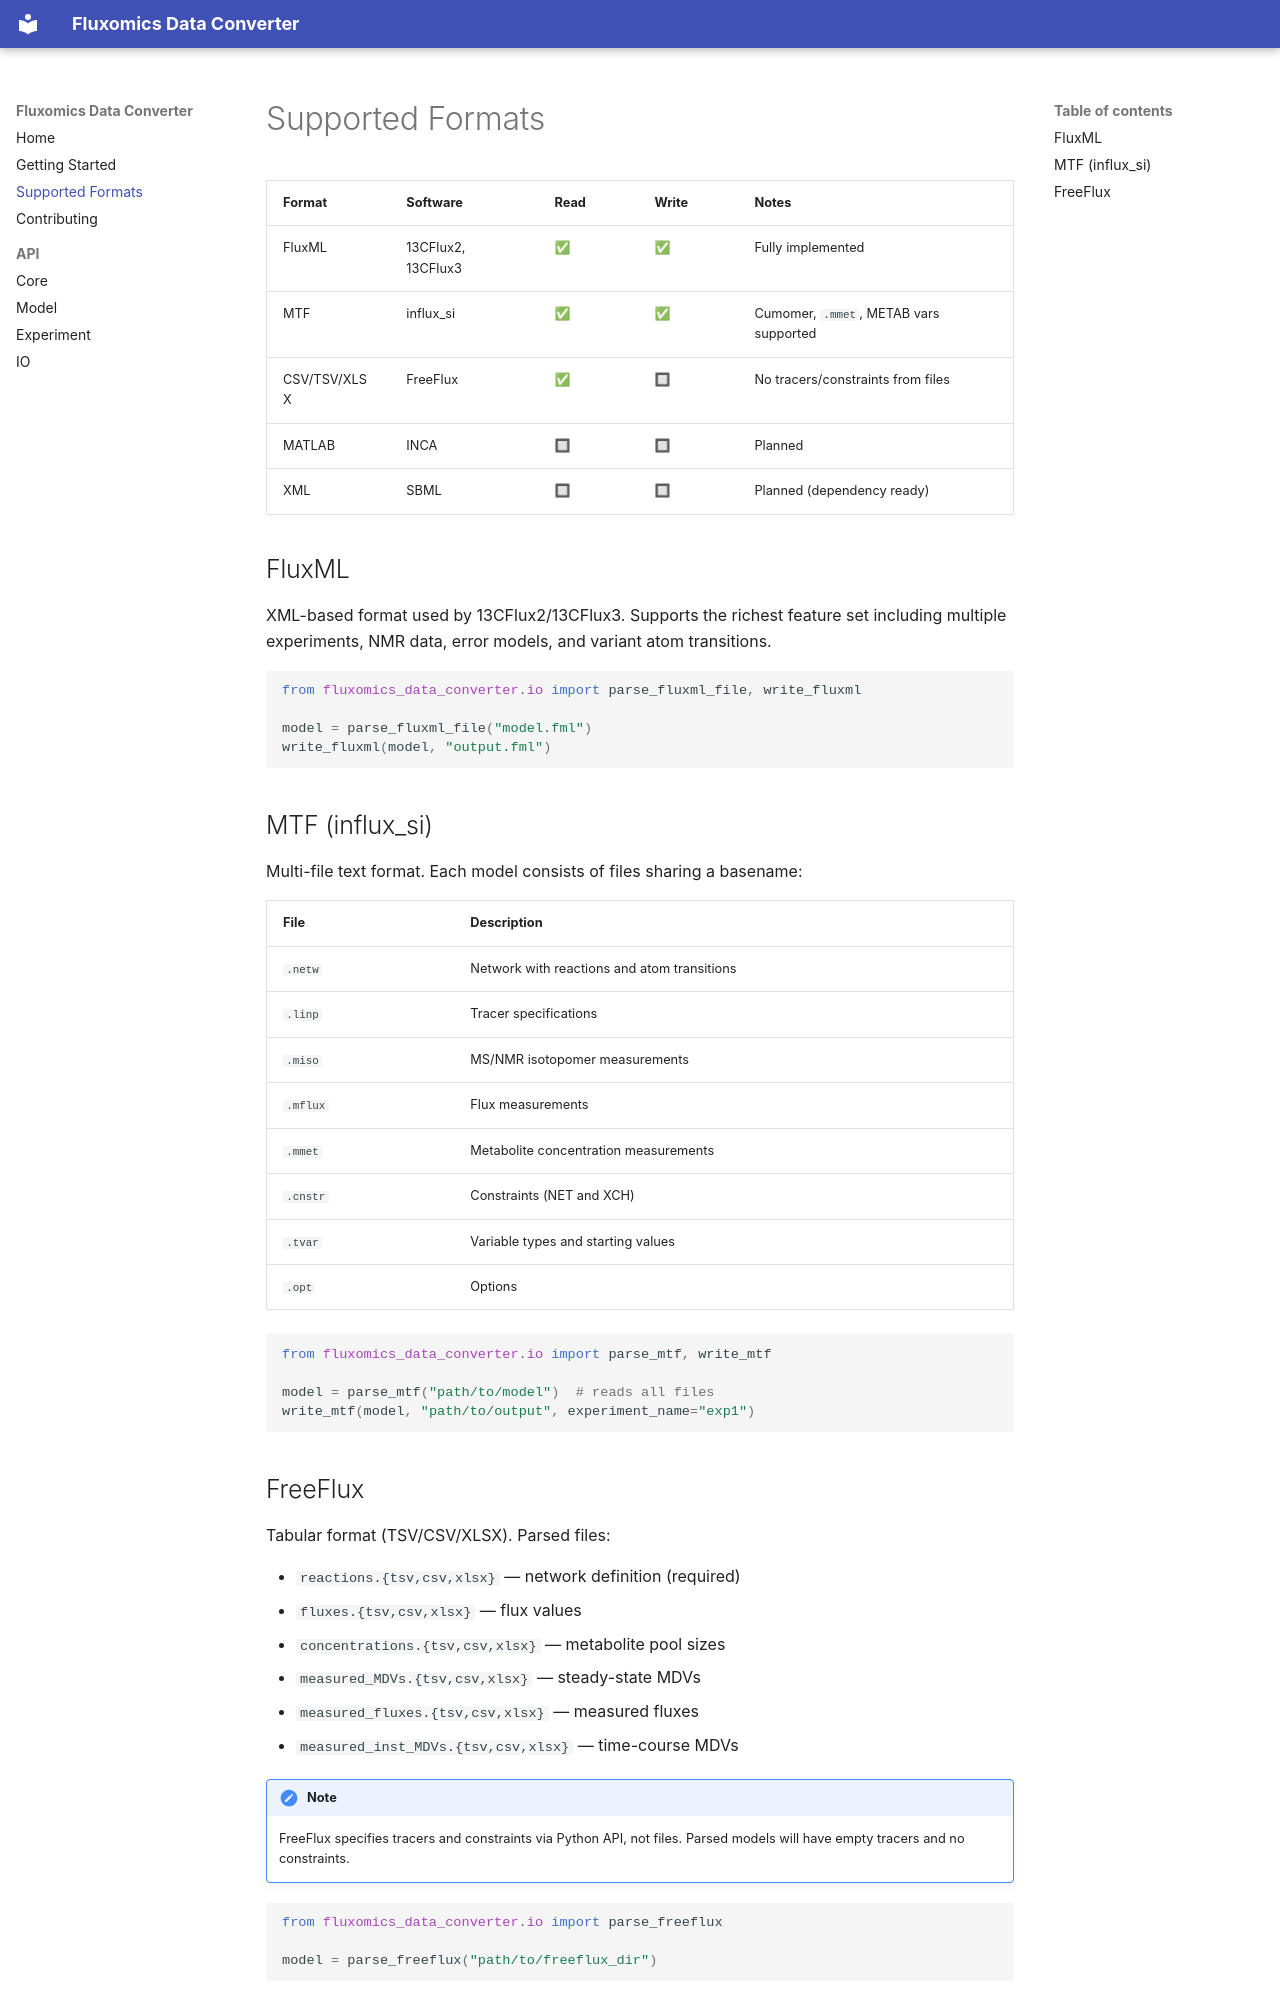

repository: dtu-qmcm/fluxomics_data_model · page: formats.html · generator: mkdocs

# Supported Formats

| Format | Software | Read | Write | Notes |
|--------|----------|------|-------|-------|
| FluxML | 13CFlux2, 13CFlux3 | ✅ | ✅ | Fully implemented |
| MTF | influx_si | ✅ | ✅ | Cumomer, `.mmet`, METAB vars supported |
| CSV/TSV/XLSX | FreeFlux | ✅ | 🔲 | No tracers/constraints from files |
| MATLAB | INCA | 🔲 | 🔲 | Planned |
| XML | SBML | 🔲 | 🔲 | Planned (dependency ready) |

## FluxML

XML-based format used by 13CFlux2/13CFlux3. Supports the richest
feature set including multiple experiments, NMR data, error models,
and variant atom transitions.

```python
from fluxomics_data_converter.io import parse_fluxml_file, write_fluxml

model = parse_fluxml_file("model.fml")
write_fluxml(model, "output.fml")
```

## MTF (influx_si)

Multi-file text format. Each model consists of files sharing a
basename:

| File | Description |
|------|-------------|
| `.netw` | Network with reactions and atom transitions |
| `.linp` | Tracer specifications |
| `.miso` | MS/NMR isotopomer measurements |
| `.mflux` | Flux measurements |
| `.mmet` | Metabolite concentration measurements |
| `.cnstr` | Constraints (NET and XCH) |
| `.tvar` | Variable types and starting values |
| `.opt` | Options |

```python
from fluxomics_data_converter.io import parse_mtf, write_mtf

model = parse_mtf("path/to/model")  # reads all files
write_mtf(model, "path/to/output", experiment_name="exp1")
```
